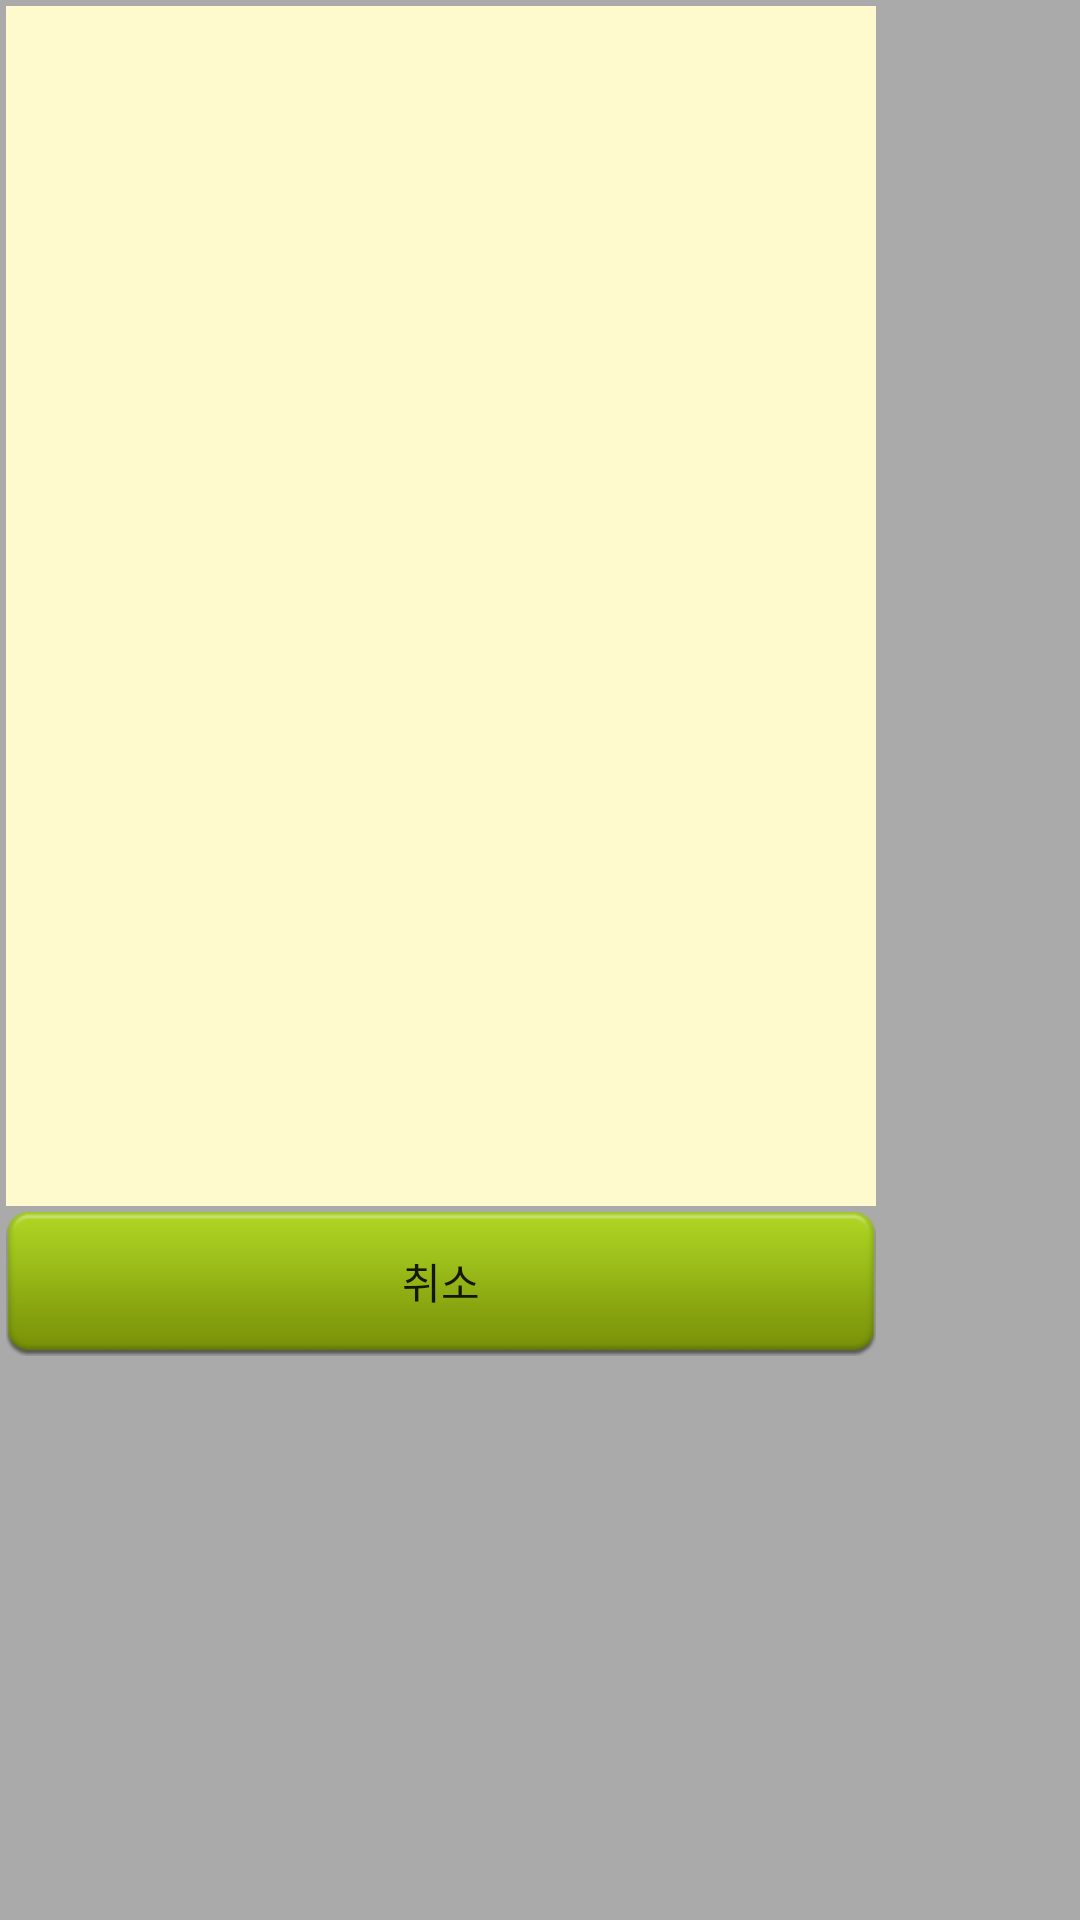

Write the Android layout XML for this screen, with the resource values it uses.
<!-- AndroidManifest.xml: fallback theme Theme.MaterialComponents.DayNight.NoActionBar -->
<!-- res/layout/dialog_choose_wifi.xml -->
<?xml version="1.0" encoding="utf-8"?>

<RelativeLayout xmlns:android="http://schemas.android.com/apk/res/android"
    android:layout_width="300dip"
    android:layout_height="wrap_content"
    android:background="@android:color/darker_gray"
    android:orientation="vertical"
    android:paddingLeft="2dip"
    android:paddingRight="2dip"
    android:paddingTop="2dip" 
    >
    
<ListView
        android:id="@+id/choose_wifi_listview"
        android:layout_width="290dip"
        android:layout_height="400dip" 
        android:background="#FFFACD"
        android:paddingLeft="5dip"
        android:paddingRight="5dip"

        >

    </ListView>
    
    <Button
        android:id="@+id/choose_wifi_cancelBtn"
        android:layout_width="290dip"
        android:layout_height="wrap_content"
        android:layout_below="@id/choose_wifi_listview"
        android:layout_marginTop="2dip"
        android:text="@string/cancelbtn_txt"
        android:background="@drawable/btn_selector" 
        /> 
</RelativeLayout>
<!-- resources referenced by this layout -->
<resources>
  <!-- drawable btn_selector (drawable) -->
  <?xml version="1.0" encoding="utf-8"?>
  
  <selector xmlns:android="http://schemas.android.com/apk/res/android">
  	<item android:state_enabled="true" android:drawable="@drawable/btn_default_green"/>
  	<item android:state_enabled="false" android:drawable="@drawable/btn_default_gray" />   
  
  	<item android:state_pressed="true" android:drawable="@drawable/btn_focus"/>
  	<item android:state_pressed="false" android:drawable="@drawable/btn_default_green"/>
  	
  </selector>
  <string name="cancelbtn_txt">취소</string>
</resources>
